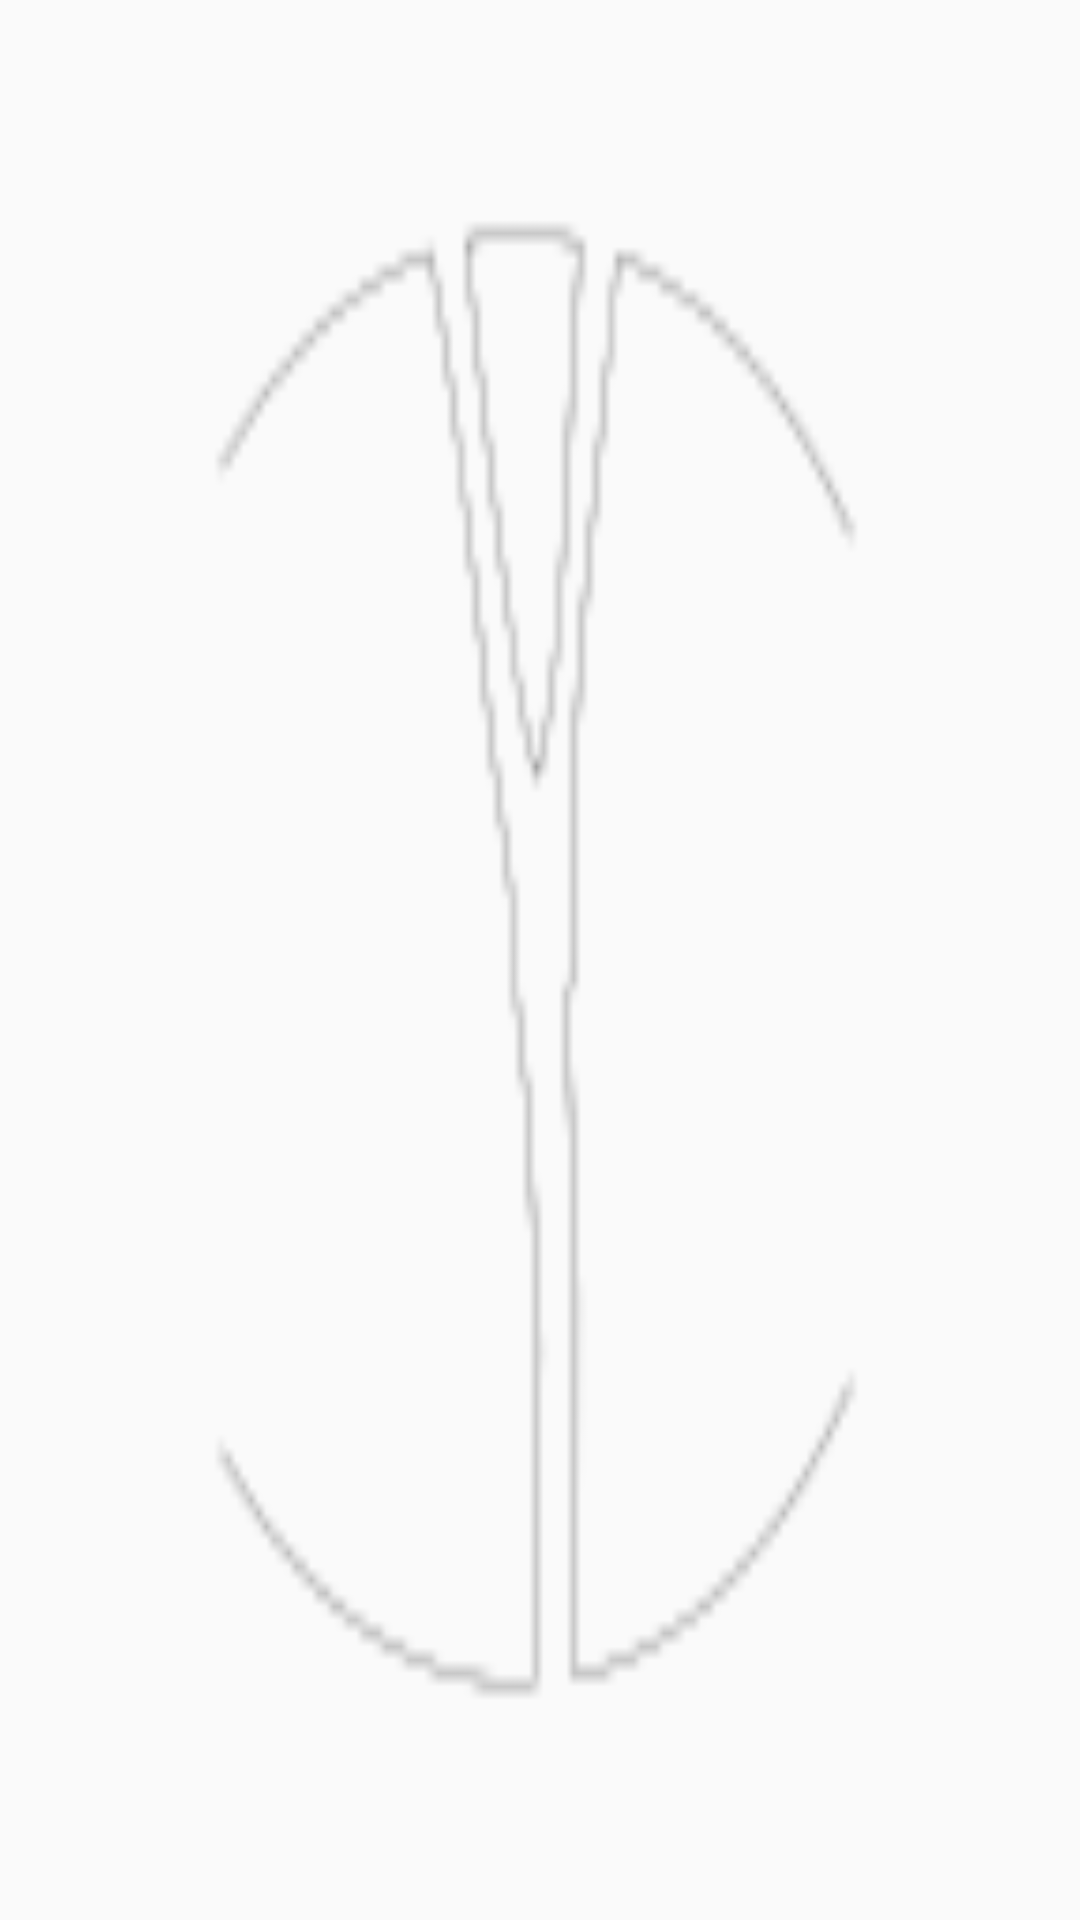

This screen was rendered from an Android layout file. Write that file and the resources it references.
<!-- AndroidManifest.xml: application theme YepTheme -->
<!-- res/layout/activity_enter.xml -->
<?xml version="1.0" encoding="utf-8"?>
<RelativeLayout xmlns:android="http://schemas.android.com/apk/res/android"
    xmlns:tools="http://schemas.android.com/tools"
    android:layout_width="match_parent"
    android:layout_height="match_parent"
    android:paddingBottom="@dimen/activity_vertical_margin"
    android:paddingLeft="@dimen/activity_horizontal_margin"
    android:paddingRight="@dimen/activity_horizontal_margin"
    android:paddingTop="@dimen/activity_vertical_margin"
    tools:context="com.example.javier.exam2.enter"
    style="@style/relative"
    android:background="@mipmap/bac_launcher">

</RelativeLayout>
<!-- resources referenced by this layout -->
<resources>
  <!-- mipmap bac_launcher: png bitmap (mipmap-hdpi, 1109 bytes) -->
  <style name="relative">
          <item name="android:layout_width">match_parent</item>
          <item name="android:layout_height">match_parent</item>
          <item name="android:paddingBottom">@dimen/activity_vertical_margin</item>
          <item name="android:paddingLeft">@dimen/activity_horizontal_margin</item>
          <item name="android:paddingRight">@dimen/activity_horizontal_margin</item>
          <item name="android:paddingTop">@dimen/activity_vertical_margin</item>
          <item name="android:background">@color/colorPrimary</item>
      </style>
  <style name="YepTheme" parent="Theme.AppCompat.Light.DarkActionBar">
          
          <item name="colorPrimary">@color/colorPrimary</item>
          <item name="colorPrimaryDark">@color/colorPrimaryDark</item>
          <item name="colorAccent">@color/colorAccent</item>
      </style>
  <color name="colorPrimary">#000000</color>
  <color name="colorPrimaryDark">#FFFFFF</color>
  <color name="colorAccent">#FF4081</color>
</resources>
